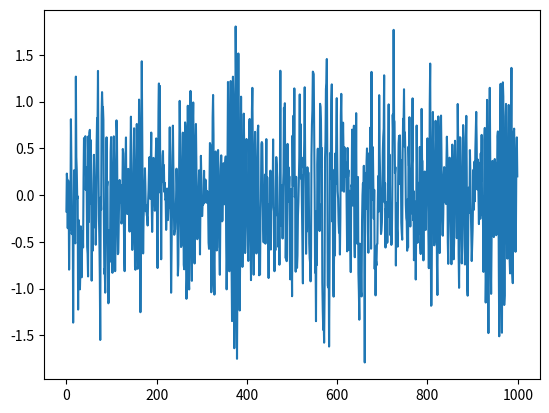
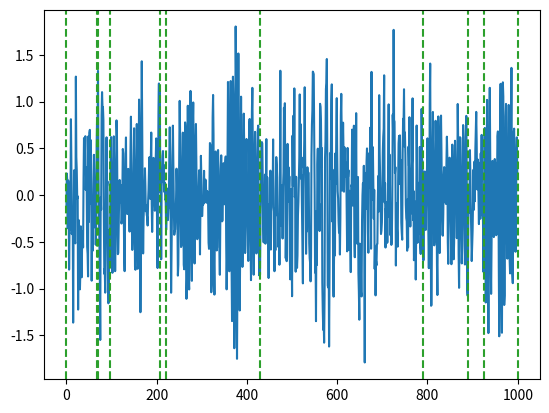

Write the Python code that produced these figures, in order.
#!/usr/bin/env python3

from __future__ import print_function, division

import numpy as np
import matplotlib.pyplot as plt


def ar(n, coeffs, sigma, start=None, mu=0):
    """
    Generates an AR process with given parameters.
        x[k] = \sum_{i=1}^p coeffs[i] * x[k - i] + \epsilon[i]
    \epsilon[i] are iid with variance `sigma`**2

    Parameters
    ----------
    n : integer
        Number of time points
    coeffs : array-like
        Autoregressive coefficients in reverse time-order (used as shown above)
    sigma : float
        Standard deviation of the Gaussian innovation term epsilon
    start :  array-like (optional; default zero)
        Optional vector of size equal to the number of coefficients
        (by default they are all taken to be zero).
    mu : float (optional; default zero)
        Optional offset for epsilon (i.e. the mean). By default it is 0.

    Returns
    -------
    x : np.ndarray of shape (n,)
        An autoregressive process generated from the given parameters
    """

    coeffs = np.array(coeffs)
    p = coeffs.size

    if start is None:
        start = np.zeros(p)
    else:
        start = np.array(start)
        if start.size != p:
            raise ValueError('start must have the same length as coeffs')

    eps = mu + sigma * np.random.randn(n)
    x = np.zeros(n + p)
    x[:p] = start
    for i in range(p, n+p):
        x[i] = np.sum(x[i-p:i][::-1] * coeffs) + eps[i-p]

    return x[p:]


if __name__ == '__main__':
    n = 1000

    s = 2      # Number of HMM states
    q = 0.005  # Symmetric switching probability
    # If state switch == 1, that means that the state switched at that instant
    state_switches = (np.random.rand(n) <= q).astype(int)
    switch_times = np.r_[0, np.where(state_switches == 1)[0], n]
    intervals = switch_times[1:] - switch_times[:-1]
    print('Number of intervals: %d' % intervals.size)

    state_coeffs = [[0.5, 0.1, 0, -0.1, -0.3], [0.9, -0.9]]
    state_sigmas = [0.5, 0.2]

    xs = []
    for i, interval in enumerate(intervals):
        c = len(state_coeffs[i % s])
        if i == 0:
            start = None
        else:
            start = xs[i-1][-c:]
            start = np.pad(start, (c - start.size, 0), 'constant',
                           constant_values=0)
        xs.append(ar(interval, state_coeffs[i % s], state_sigmas[i % s],
                     start))

    plt.figure()
    plt.plot(np.concatenate(xs))
    plt.show()

    plt.figure()
    plt.plot(np.concatenate(xs))
    for i in switch_times:
        plt.axvline(i, linestyle='--', color='C2')
    plt.show()
